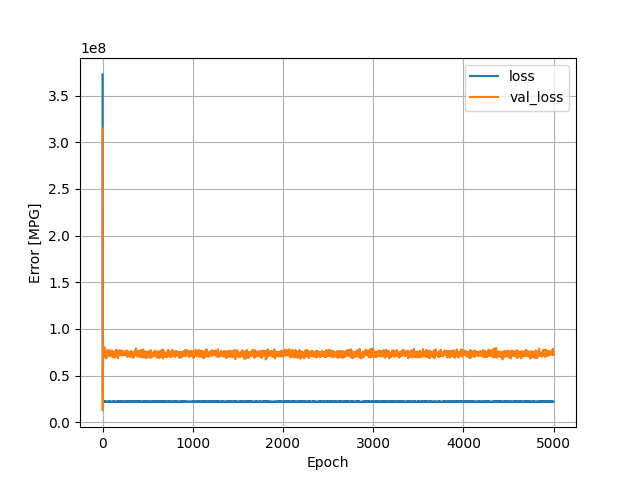

The table this chart was drawn from, first rows:
, loss, val_loss, epoch
0, 372746528, 314863392, 0
1, 91429224, 19723648, 1
2, 36818184, 12771262, 2
3, 25304310, 37745176, 3
4, 22612310, 54184664, 4
5, 22374746, 62375464, 5
6, 22014516, 68572104, 6
7, 22192860, 71746912, 7
8, 22362544, 71628704, 8
9, 22197644, 72990696, 9
10, 21997550, 75824720, 10
11, 21930644, 75541296, 11
12, 21953250, 72555768, 12
13, 22050232, 70048800, 13
14, 22001464, 71623640, 14
15, 21962482, 70476816, 15
16, 22052514, 70558968, 16
17, 21925668, 74650728, 17
18, 22084860, 73457248, 18
19, 21968056, 74913160, 19
20, 22134740, 72028088, 20
21, 21876592, 74687144, 21
22, 21961502, 76464616, 22
23, 22078332, 80267968, 23
24, 22128142, 75894600, 24
25, 22044438, 75741672, 25
26, 22146952, 77043888, 26
27, 22228398, 70485176, 27
28, 22372172, 71914160, 28
29, 21913572, 73760624, 29
30, 22067092, 71944376, 30
31, 21910194, 72195480, 31
32, 21910070, 73554736, 32
33, 21988258, 74325592, 33
34, 22064246, 75491744, 34
35, 22151212, 72989672, 35
36, 22030778, 73299616, 36
37, 21884824, 72344800, 37
38, 22090434, 71766384, 38
39, 21985770, 69950872, 39
40, 22120816, 72087784, 40
41, 21963436, 72959040, 41
42, 21975924, 72196504, 42
43, 22133926, 68477760, 43
44, 22045634, 72217192, 44
45, 21934036, 73614936, 45
46, 21934468, 72762872, 46
47, 21962720, 71488960, 47
48, 22008500, 74782032, 48
49, 22065520, 71182640, 49
50, 22002880, 75114928, 50
51, 22033858, 74132200, 51
52, 22020018, 77155824, 52
53, 22018812, 75939448, 53
54, 21920440, 73721496, 54
55, 21902134, 72398192, 55
56, 21937034, 71910992, 56
57, 22090414, 72832840, 57
58, 22023250, 71708224, 58
59, 22001370, 72053776, 59
... 4,940 more rows
